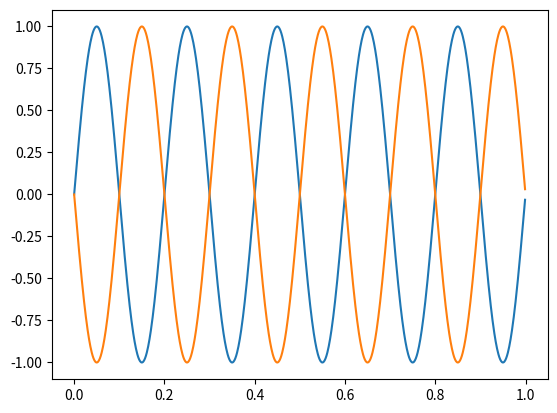

Recreate this plot in Python.
import numpy as np
import matplotlib.pyplot as plt
fs=1000
t=np.arange(0,1,1/fs)
s1=np.sin(2*np.pi*5*t)
s2=np.sin(2*np.pi*5*(t-0.1))
plt.plot(t,s1) #original
plt.plot(t,s2) #shifted
plt.show()
